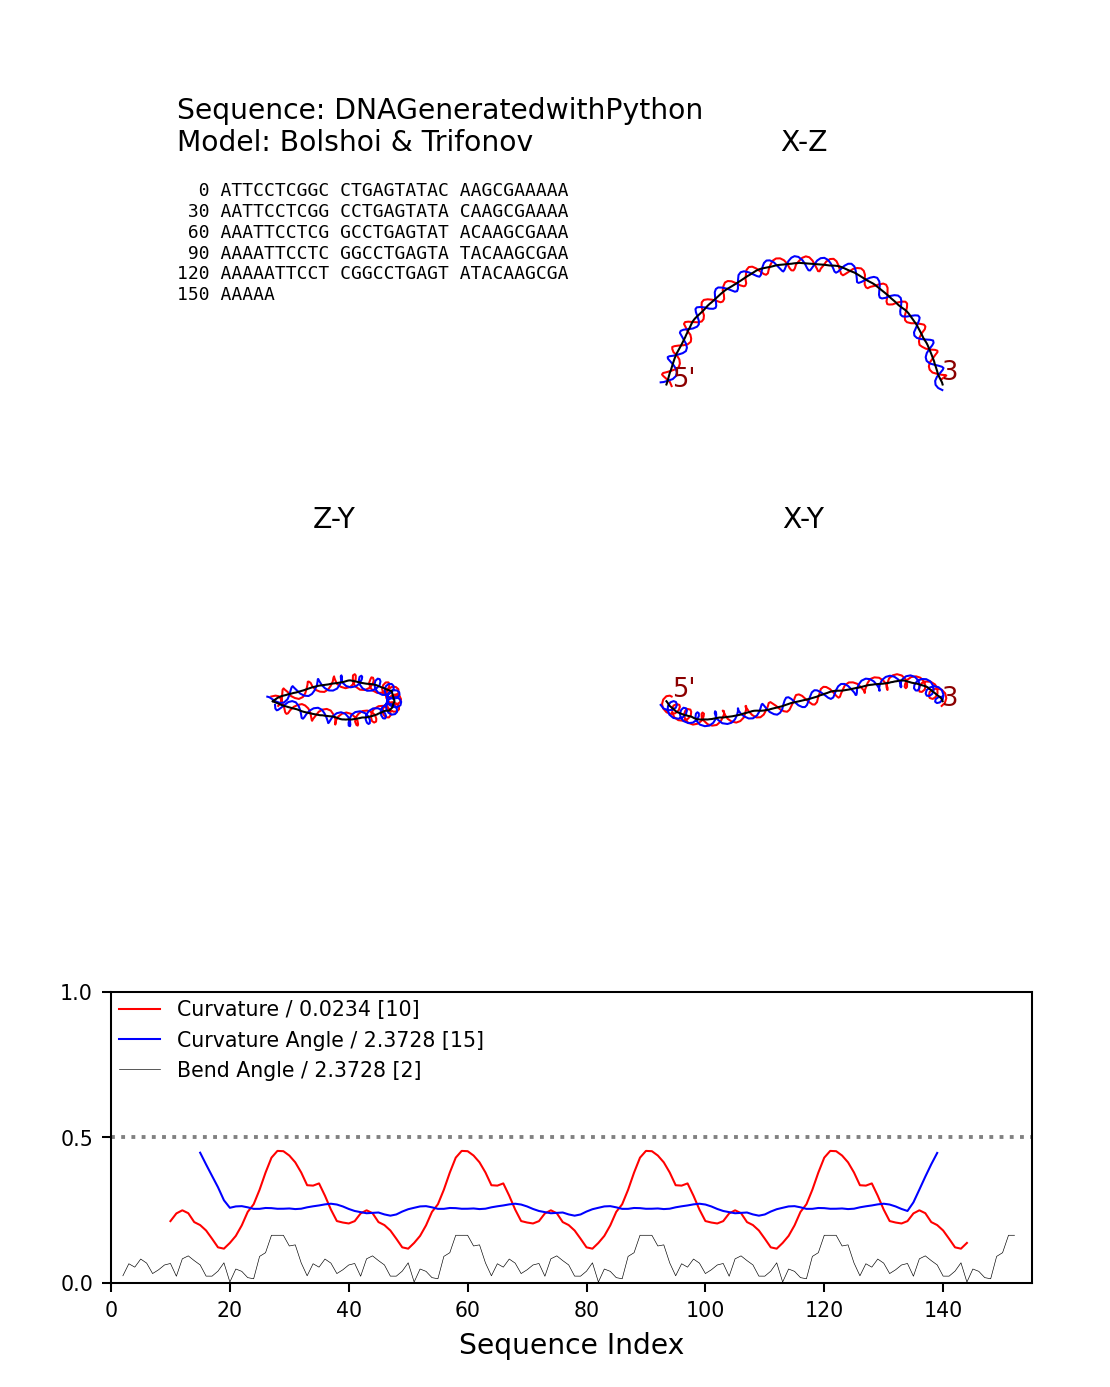

The file beside this chart, header and first rows:
Sequence, Index, Curvature / 0.0234 [10], Bend Angle / 2.3728  [2], Curvature Angle / 2.3728  [15], Helix Axis [x], Helix Axis [y], Helix Axis [z], Phosphate 1 [x], Phosphate 1 [y], Phosphate 1 [z], Phosphate 2 [x], Phosphate 2 [y], Phosphate 2 [z], Basepair Normal [x], Basepair Normal [y], Basepair Normal [z], Smoothed Normal [x], Smoothed Normal [y], Smoothed Normal [z]
A, 1, 0.00000, 0.00000, 0.00000, -174.6, -1.315, -78.2, -167.9, 4.648, -80.2, -181.9, -6.035, -75.44, -0.2914, 0.3794, -0.8781, -0.1437, 0.2064, -0.4879
T, 2, 0.00000, 0.00000, 0.00000, -173.5, -2.714, -75.31, -170.3, 5.816, -74.8, -178.1, -10.64, -75.06, -0.3105, 0.4139, -0.8557, -0.1762, 0.2347, -0.5781
T, 3, 0.00000, 0.02453, 0.00000, -172.7, -3.803, -72.22, -174.7, 5.028, -70.85, -172.3, -12.88, -73.25, -0.2464, 0.3221, -0.9141, -0.2086, 0.2606, -0.6688
C, 4, 0.00000, 0.06585, 0.00000, -172, -5.165, -69.2, -178.7, 0.8164, -67.3, -166.6, -12.2, -71.31, -0.206, 0.4029, -0.8918, -0.2355, 0.2849, -0.762
C, 5, 0.00000, 0.05418, 0.00000, -171.2, -6.547, -66.23, -180.2, -5.058, -65.43, -162.6, -9.489, -67.58, -0.2414, 0.409, -0.88, -0.265, 0.3086, -0.8545
T, 6, 0.00000, 0.08197, 0.00000, -170.2, -7.473, -63.12, -178.9, -10.36, -63.58, -161.2, -6.059, -63.22, -0.283, 0.274, -0.9192, -0.283, 0.3129, -0.9066
C, 7, 0.00000, 0.06796, 0.00000, -169, -8.457, -60.14, -174.5, -15.4, -62.51, -162.4, -2.351, -58.52, -0.3672, 0.291, -0.8835, -0.2832, 0.3024, -0.9101
G, 8, 0.00000, 0.03220, 0.00000, -168.1, -9.229, -56.99, -169.1, -17.43, -60.9, -165.4, -1.155, -53.56, -0.2812, 0.2284, -0.9321, -0.2893, 0.301, -0.9087
G, 9, 0.00000, 0.04508, 0.00000, -167.2, -10.1, -53.84, -163.4, -16.7, -58.93, -169.5, -2.742, -48.93, -0.2567, 0.2571, -0.9316, -0.3026, 0.2951, -0.9063
C, 10, 0.00000, 0.06164, 0.00000, -166.1, -10.83, -50.73, -158.8, -12.62, -56.04, -172.7, -7.55, -45.31, -0.3322, 0.2156, -0.9182, -0.3217, 0.2775, -0.9052
C, 11, 0.2122, 0.06678, 0.00000, -165.1, -11.58, -47.6, -157.4, -8.403, -51.51, -172.9, -13.23, -43.24, -0.2969, 0.2241, -0.9283, -0.3434, 0.2644, -0.9012
T, 12, 0.2386, 0.02305, 0.00000, -164, -12.81, -44.62, -158.1, -6.038, -46.3, -170.8, -18.44, -42.18, -0.3104, 0.3615, -0.8792, -0.359, 0.2574, -0.8971
G, 13, 0.2493, 0.08277, 0.00000, -162.8, -13.98, -41.71, -161.2, -4.978, -41.15, -165.7, -22.64, -41.53, -0.3672, 0.3472, -0.8629, -0.3737, 0.25, -0.8932
A, 14, 0.2394, 0.09292, 0.00000, -161.6, -14.87, -38.67, -165.5, -6.766, -37.07, -159.1, -23.58, -39.88, -0.3522, 0.2625, -0.8984, -0.3922, 0.2419, -0.8875
G, 15, 0.2089, 0.07664, 0.00000, -160, -15.54, -35.78, -167.1, -10.5, -33.06, -153.8, -21.84, -38.25, -0.4774, 0.1993, -0.8558, -0.4082, 0.2346, -0.8822
T, 16, 0.1986, 0.06181, 0.447, -158.4, -16.28, -32.9, -167.2, -16.19, -30.41, -149.8, -17.94, -35.66, -0.4755, 0.2187, -0.8521, -0.4204, 0.2284, -0.8781
A, 17, 0.18, 0.02341, 0.4065, -156.7, -16.97, -30.01, -164.4, -21.97, -29.37, -148.5, -13.29, -31.33, -0.4778, 0.2034, -0.8546, -0.4299, 0.2079, -0.8786
T, 18, 0.1517, 0.02329, 0.3673, -155.2, -17.53, -27.06, -159.5, -25.42, -28.66, -149.6, -10.32, -26.24, -0.4594, 0.166, -0.8726, -0.437, 0.1815, -0.881
A, 19, 0.1222, 0.04046, 0.3285, -153.7, -18.07, -24.09, -153.1, -26.21, -28.22, -152.8, -9.638, -20.63, -0.4473, 0.1593, -0.8801, -0.4416, 0.164, -0.8821
C, 20, 0.1176, 0.06907, 0.2838, -152.1, -18.64, -21.14, -147.5, -23.92, -27.01, -155.6, -12.23, -15.64, -0.4623, 0.1684, -0.8706, -0.4434, 0.1512, -0.8835
A, 21, 0.1373, 0.00312, 0.2579, -150.7, -19.14, -18.11, -143.6, -19.75, -23.79, -157.5, -16.97, -12.33, -0.4118, 0.1497, -0.8989, -0.4408, 0.1382, -0.8869
A, 22, 0.1615, 0.04779, 0.2626, -149.4, -19.24, -14.99, -143, -14.77, -19.78, -156.4, -22.23, -9.898, -0.3862, 0.02821, -0.922, -0.4346, 0.1291, -0.8913
G, 23, 0.1976, 0.03974, 0.2636, -147.9, -19.77, -12, -144.1, -12, -14.89, -152.9, -26.57, -8.4, -0.4408, 0.1587, -0.8835, -0.433, 0.1336, -0.8914
C, 24, 0.2439, 0.01822, 0.2595, -146.6, -20.13, -8.898, -148.1, -11.12, -9.517, -146.7, -29.2, -7.667, -0.381, 0.1057, -0.9185, -0.4418, 0.1464, -0.8851
G, 25, 0.27, 0.01431, 0.2542, -145, -20.47, -5.964, -150.4, -13.25, -4.486, -140.8, -28.56, -6.854, -0.4862, 0.1009, -0.868, -0.461, 0.1577, -0.8733
A, 26, 0.32, 0.09108, 0.2543, -143.6, -20.67, -2.894, -152.2, -18.11, -1.1, -135.6, -24.73, -4.528, -0.4141, 0.05830, -0.9084, -0.4901, 0.1612, -0.8567
A, 27, 0.3787, 0.1037, 0.2573, -142.2, -21.29, 0.1131, -150.9, -23.9, 1.318, -133.2, -20.21, -1.526, -0.4181, 0.1832, -0.8897, -0.5249, 0.1598, -0.836
A, 28, 0.43, 0.1636, 0.2567, -140.6, -22.22, 2.924, -146.8, -28.83, 1.856, -133.4, -16.57, 3.118, -0.4824, 0.2751, -0.8316, -0.5579, 0.1535, -0.8156
A, 29, 0.4531, 0.1636, 0.2545, -138.6, -23.23, 5.482, -140.8, -31.08, 1.348, -135.1, -15.38, 8.63, -0.5816, 0.298, -0.7569, -0.5892, 0.1394, -0.7958
A, 30, 0.4522, 0.1636, 0.2547, -136.3, -24.05, 7.831, -134.5, -29.91, 1.042, -137, -17.23, 13.89, -0.6768, 0.243, -0.6949, -0.6137, 0.1262, -0.7794
A, 31, 0.4372, 0.1268, 0.2556, -133.8, -24.49, 10.1, -129.6, -25.92, 2.104, -137.6, -21.53, 17.89, -0.7308, 0.1315, -0.6698, -0.635, 0.1199, -0.7631
A, 32, 0.4139, 0.1307, 0.2535, -131.4, -24.52, 12.43, -127.3, -20.79, 5.163, -135.9, -26.72, 20.1, -0.7222, 0.00743, -0.6916, -0.6626, 0.1034, -0.7418
T, 33, 0.3791, 0.06870, 0.2548, -128.9, -24.69, 14.73, -126.8, -17.19, 9.933, -131.9, -31.16, 20.48, -0.7317, 0.05020, -0.6798, -0.6915, 0.07133, -0.7188
T, 34, 0.3354, 0.02453, 0.2596, -126.6, -24.47, 17.15, -128.6, -15.71, 15.42, -125.7, -33.12, 20, -0.6942, -0.06462, -0.7168, -0.7116, 0.03123, -0.7019
C, 35, 0.334, 0.06585, 0.263, -124.3, -24.51, 19.7, -129.9, -17.53, 21.86, -119.9, -32.38, 18.42, -0.6574, 0.01260, -0.7534, -0.718, -0.01024, -0.6959
C, 36, 0.3416, 0.05418, 0.266, -122, -24.6, 22.17, -129.6, -21.85, 26.51, -115, -28.84, 18.23, -0.683, 0.02723, -0.7299, -0.7196, -0.04314, -0.693
T, 37, 0.2992, 0.08197, 0.2696, -119.6, -24.25, 24.47, -127, -25.99, 29.55, -112, -24.1, 19.42, -0.7231, -0.1056, -0.6827, -0.7214, -0.06539, -0.6895
C, 38, 0.2517, 0.06796, 0.2719, -117, -24.03, 26.58, -122.1, -30.61, 30.34, -111.1, -18.65, 22.03, -0.7805, -0.06521, -0.6217, -0.7221, -0.07627, -0.6876
G, 39, 0.2124, 0.03220, 0.2691, -114.5, -23.51, 28.85, -116.4, -32.4, 29.84, -111.5, -15.12, 26.8, -0.7228, -0.1522, -0.6742, -0.7264, -0.07619, -0.683
G, 40, 0.2073, 0.04508, 0.2625, -112.1, -23.07, 31.21, -110.6, -31.61, 28.28, -112.6, -14.11, 33, -0.7045, -0.1292, -0.6978, -0.7362, -0.07882, -0.6722
C, 41, 0.2041, 0.06164, 0.2539, -109.6, -22.56, 33.35, -105.7, -27.27, 26.54, -113, -16.54, 39.32, -0.7588, -0.1518, -0.6334, -0.7503, -0.09194, -0.6547
C, 42, 0.2122, 0.06678, 0.2469, -107.1, -22.05, 35.59, -102.7, -21.74, 27.55, -111.6, -20.75, 43.44, -0.7339, -0.1527, -0.6618, -0.7656, -0.09945, -0.6355
T, 43, 0.2386, 0.02305, 0.243, -104.6, -22.02, 37.88, -101, -17.35, 30.86, -108.7, -25.25, 45.41, -0.7371, -0.00679, -0.6757, -0.7763, -0.1021, -0.622
G, 44, 0.2493, 0.08277, 0.2392, -102, -22, 40, -101.4, -13.86, 35.88, -103.5, -29.36, 45.22, -0.7769, -0.00601, -0.6296, -0.7864, -0.1054, -0.6087
A, 45, 0.2394, 0.09292, 0.2405, -99.36, -21.67, 42.13, -102.9, -13.24, 41.84, -96.81, -30.32, 43.67, -0.7716, -0.09889, -0.6284, -0.7987, -0.108, -0.5919
G, 46, 0.2089, 0.07664, 0.2417, -96.48, -21.25, 43.85, -101.9, -14.72, 47.26, -91.64, -28.7, 41.63, -0.8523, -0.1229, -0.5084, -0.8092, -0.1105, -0.5771
T, 47, 0.1986, 0.06181, 0.2352, -93.6, -20.9, 45.58, -100, -18.72, 51.73, -87.34, -24.58, 40.02, -0.8511, -0.104, -0.5146, -0.8171, -0.1129, -0.5654
A, 48, 0.18, 0.02341, 0.2308, -90.72, -20.5, 47.31, -96.47, -23.81, 53.61, -84.61, -18.74, 40.73, -0.8526, -0.1186, -0.509, -0.8232, -0.1304, -0.5525
T, 49, 0.1517, 0.02329, 0.235, -87.88, -19.95, 49.05, -91.54, -27.21, 53.26, -83.45, -13.79, 43.93, -0.8412, -0.162, -0.5159, -0.8276, -0.1543, -0.5397
A, 50, 0.1222, 0.04046, 0.245, -85.06, -19.37, 50.82, -85.66, -28.5, 50.82, -83.58, -10.44, 49.49, -0.8336, -0.1726, -0.5247, -0.8302, -0.1699, -0.5309
C, 51, 0.1176, 0.06907, 0.253, -82.21, -18.83, 52.56, -80.47, -26.6, 48.05, -83.31, -10.34, 55.78, -0.843, -0.1587, -0.514, -0.831, -0.1819, -0.5257
A, 52, 0.1373, 0.00312, 0.2579, -79.47, -18.18, 54.43, -75.98, -21.97, 46.86, -82.76, -12.99, 61.21, -0.8109, -0.1934, -0.5523, -0.8289, -0.1953, -0.5242
A, 53, 0.1615, 0.04779, 0.2626, -76.81, -17.11, 56.22, -74.11, -15.87, 47.57, -80.06, -16.83, 64.77, -0.7864, -0.3155, -0.5311, -0.8247, -0.206, -0.5267
G, 54, 0.1976, 0.03974, 0.2636, -74.01, -16.52, 58.01, -72.93, -11.21, 50.64, -75.79, -20.53, 66.04, -0.8296, -0.1754, -0.5302, -0.8239, -0.2022, -0.5295
C, 55, 0.2439, 0.01822, 0.2595, -71.34, -15.69, 59.92, -73.92, -7.67, 56.35, -69.75, -23.33, 64.7, -0.7889, -0.245, -0.5636, -0.8298, -0.1871, -0.5257
G, 56, 0.27, 0.01431, 0.2542, -68.45, -14.96, 61.51, -73.24, -7.194, 62.22, -64.36, -23.11, 62.22, -0.8549, -0.2154, -0.4719, -0.842, -0.1696, -0.5121
A, 57, 0.32, 0.09108, 0.2543, -65.72, -14.02, 63.27, -72.59, -9.935, 67.73, -59.1, -19.32, 59.84, -0.8073, -0.2794, -0.5198, -0.8595, -0.156, -0.4868
A, 58, 0.3787, 0.1037, 0.2573, -62.97, -13.48, 65.15, -69.61, -14.29, 71.39, -56.14, -14.27, 59.11, -0.8157, -0.1587, -0.5563, -0.8795, -0.1444, -0.4535
A, 59, 0.43, 0.1636, 0.2567, -60.08, -13.33, 66.91, -65.27, -18.98, 71.9, -54.38, -9.036, 61.18, -0.8534, -0.04393, -0.5195, -0.8974, -0.1375, -0.4193
A, 60, 0.4531, 0.1636, 0.2545, -57.02, -13.4, 68.34, -60.08, -21.94, 69.56, -53.33, -5.441, 65.74, -0.9055, 0.02000, -0.4238, -0.9134, -0.1381, -0.383
... 95 more rows
